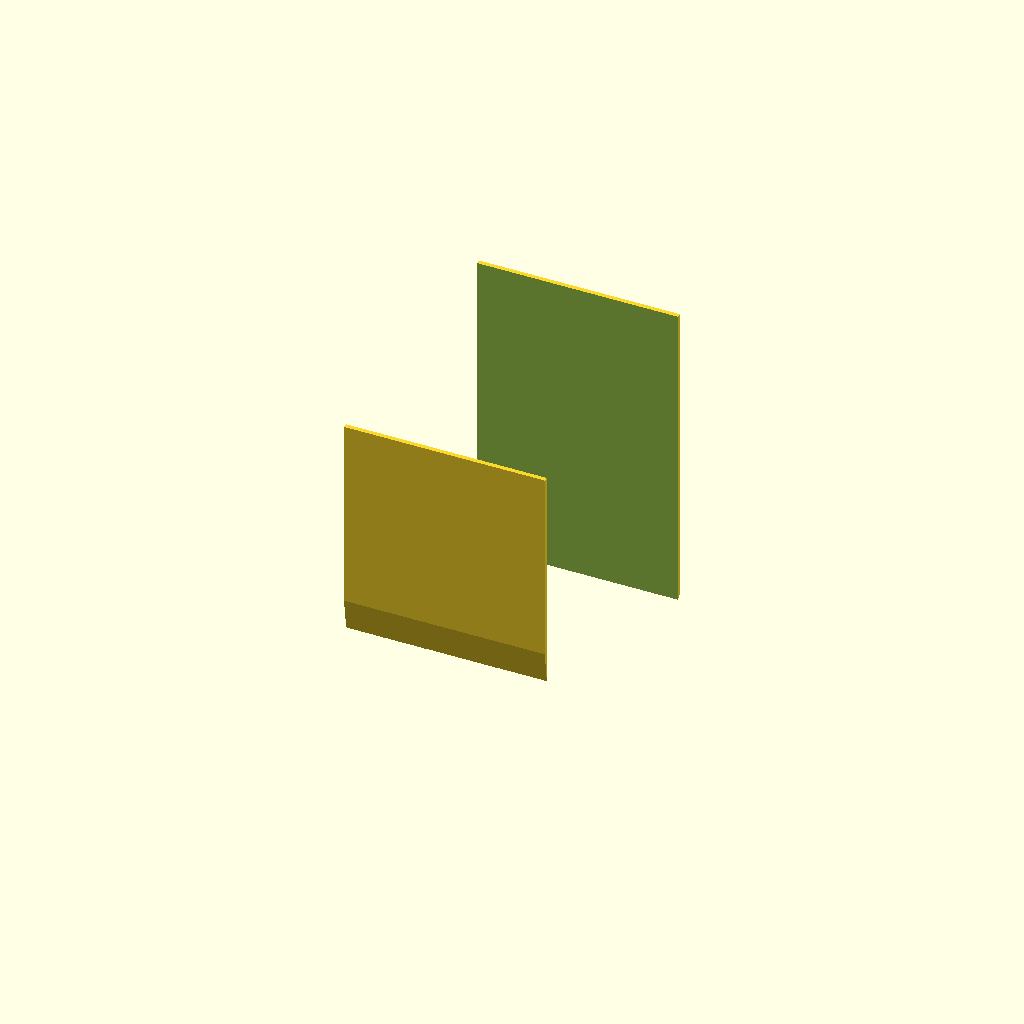
Cell 1: rendered with the file's own defaults.
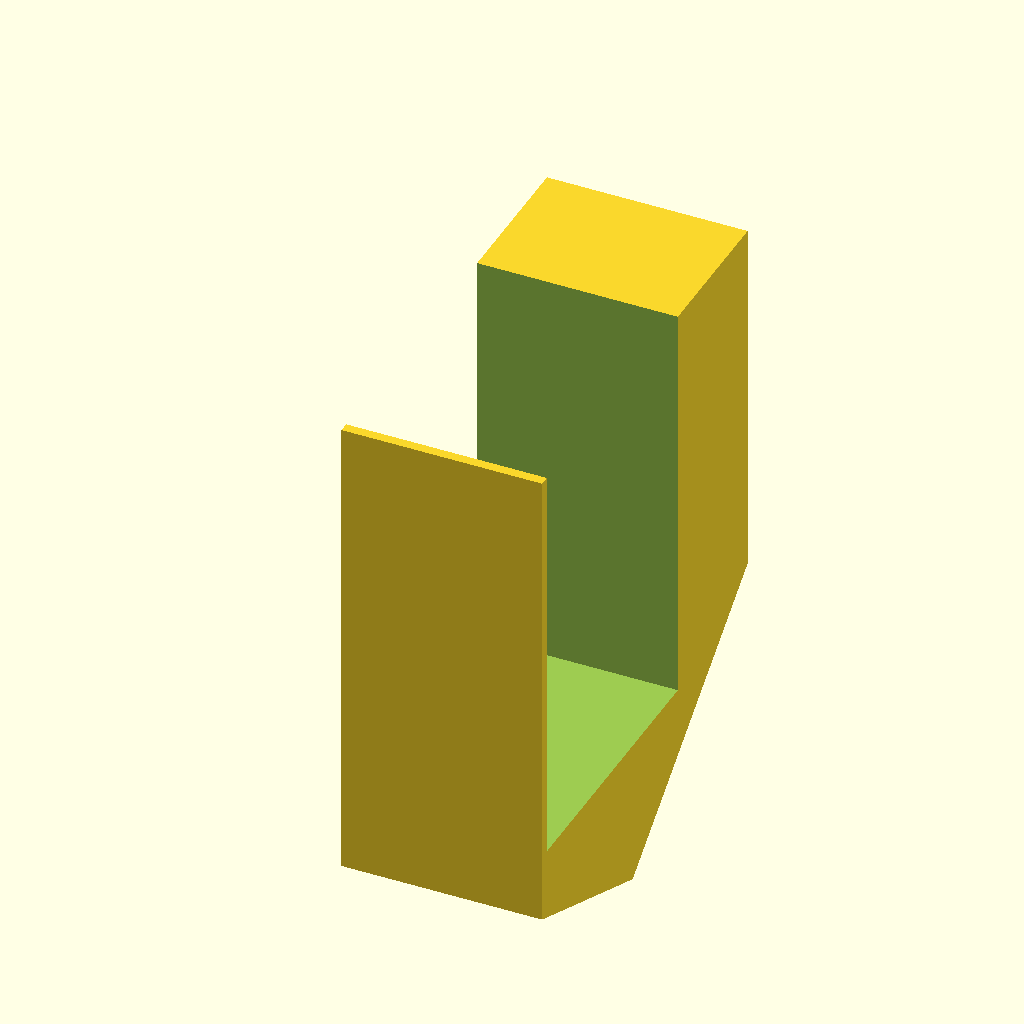
Cell 2: the same model with af = 10.8.
All cells are drawn from one camera (rotation 55°, 0°, 25°, orthographic, colour scheme Cornfield), so only the parameter changes between them.
The OpenSCAD source (usb-robot/tests/probe_zs_lock_nut_locked.scad):
// The z-slider's Z lock nut must not spin: a real nut (5.4 AF, measured)
// turned 8 deg from corner-down, swept up through the open top of its
// pocket, must hit the pocket walls. Must render NON-empty.
include <../stage.scad>
af = 5.4;
lz = zs_z0 + zs_h - 5;
x1 = xs_xc + zs_w / 2;
intersection() {
  stage_z_slider();
  hull() for (dz = [0, zs_h])
    translate([x1 - zl_nut_out - (lock_nut_t + 0.4) / 2, zl_screw_y, lz + dz]) rotate([0, 90, 0]) rotate([0, 0, 8])
      cylinder(d = af / cos(30), h = 4, center = true, $fn = 6);
}
Customizer parameters (derived from the source; name, type, default, range or options):
af: number, default 5.4
